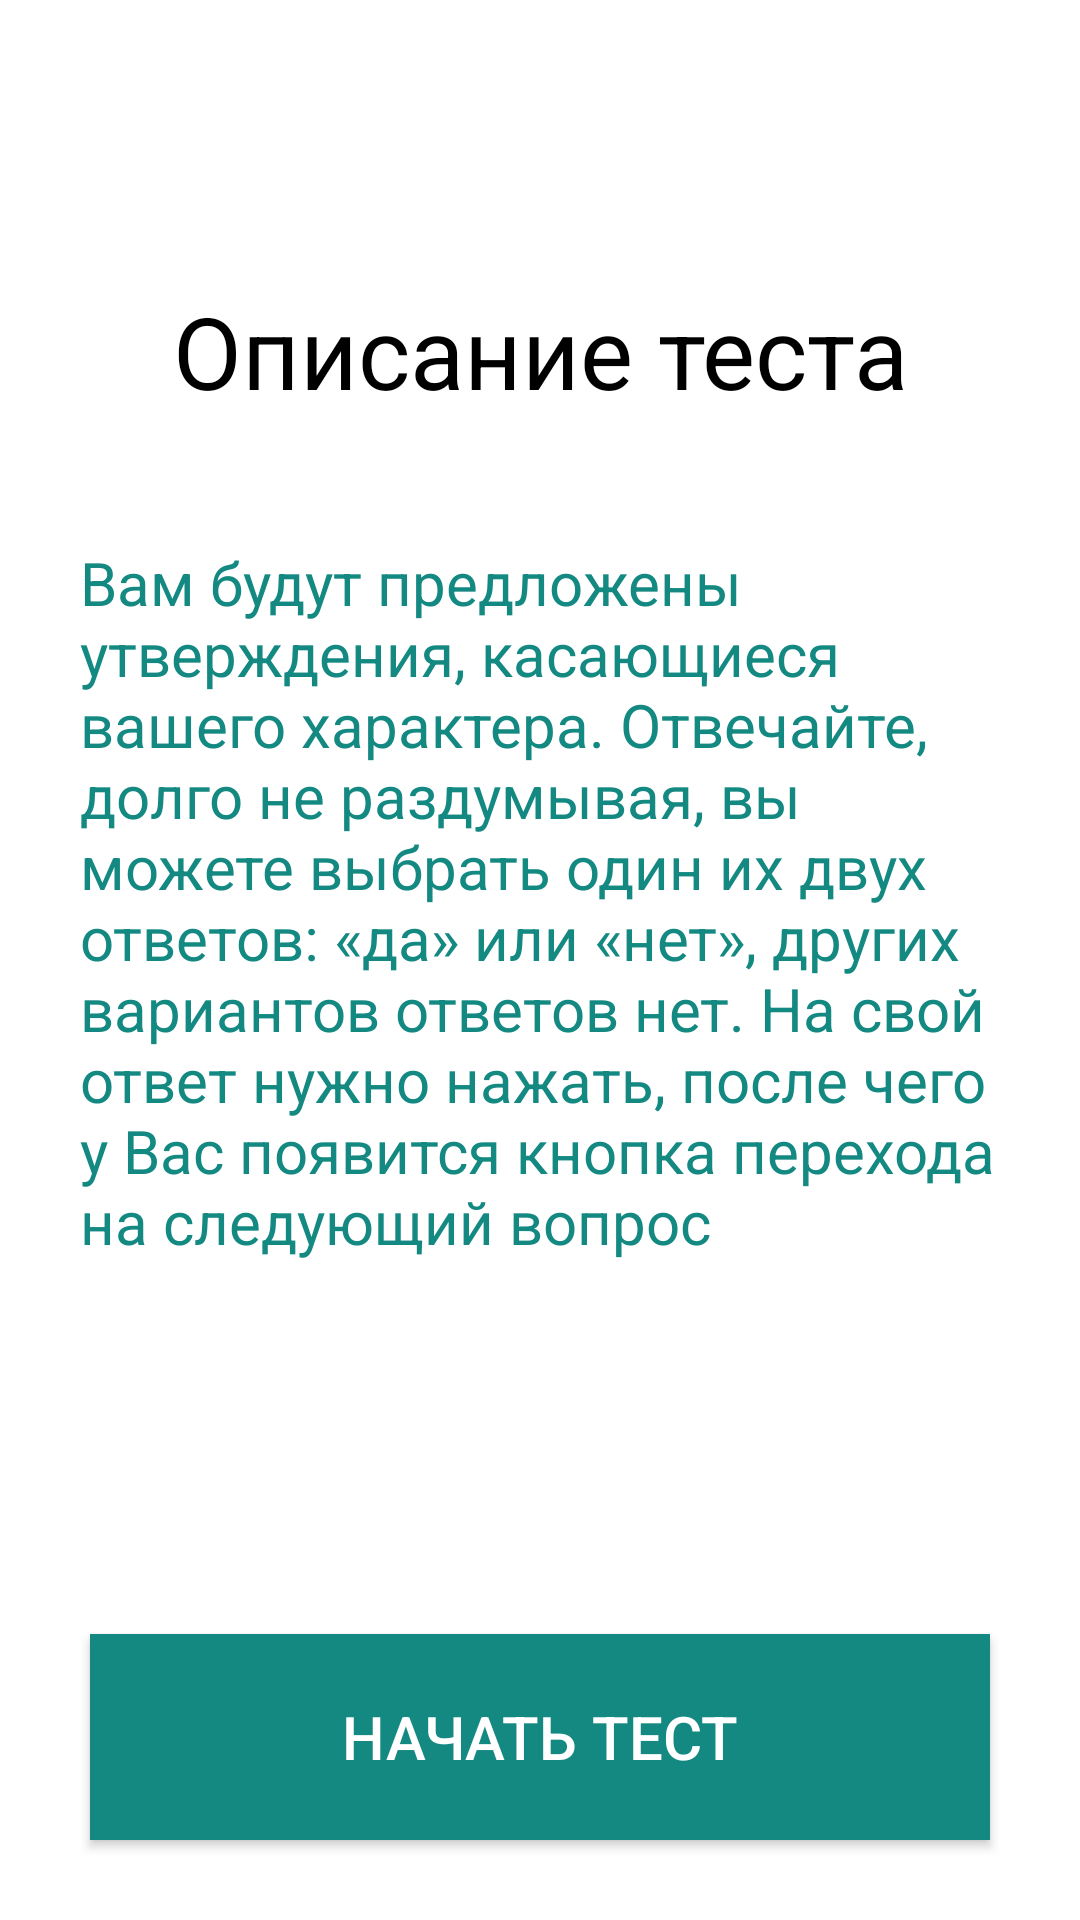

The Android layout XML behind this screen, and the referenced resources:
<!-- AndroidManifest.xml: application theme Theme.AppCompat.NoActionBar -->
<!-- res/layout/activity_test_description.xml -->
<?xml version="1.0" encoding="utf-8"?>
<LinearLayout
    xmlns:android="http://schemas.android.com/apk/res/android"
    android:layout_width="match_parent"
    android:layout_height="match_parent"
    android:orientation="vertical"
    android:background="@android:color/white">
    <ImageView android:id="@+id/goBack"
        android:layout_width="130px"
        android:layout_height="130px"
        android:src="@drawable/arrow"
        android:layout_marginTop="30px"
        android:layout_marginLeft="40px"
        android:layout_gravity="left"/>
    <TextView
        android:id="@+id/testName"
        android:layout_width="wrap_content"
        android:layout_height="wrap_content"
        android:layout_weight="4"
        android:textSize="100px"
        android:text="@string/test_desc_header"
        android:layout_gravity="center"
        android:gravity="center"
        android:textColor="@android:color/black"/>
    <TextView
        android:id="@+id/testDescription"
        android:layout_width="wrap_content"
        android:layout_height="wrap_content"
        android:layout_weight="6"
        android:text="@string/instruction"
        android:textSize="60px"
        android:textColor="@color/mainGreen"
        android:layout_marginLeft="80px"
        android:layout_marginRight="80px"/>

    <Button
        android:id="@+id/goTest"
        android:layout_width="300sp"
        android:textSize="60px"
        android:background="@color/mainGreen"
        android:layout_height="wrap_content"
        android:layout_weight="1"
        android:layout_gravity="center"
        android:text="@string/go_test"
        android:layout_marginBottom="80px"/>

</LinearLayout>
<!-- resources referenced by this layout -->
<resources>
  <color name="mainGreen">#138982</color>
  <string name="go_test">Начать тест</string>
  <string name="instruction">
          Вам будут предложены утверждения, касающиеся вашего характера.
          Отвечайте, долго не  раздумывая, вы можете выбрать один их двух ответов: «да» или «нет», других вариантов ответов  нет.
          На свой ответ нужно нажать, после чего у Вас появится кнопка перехода на следующий вопрос
      </string>
  <string name="test_desc_header">Описание теста</string>
</resources>
